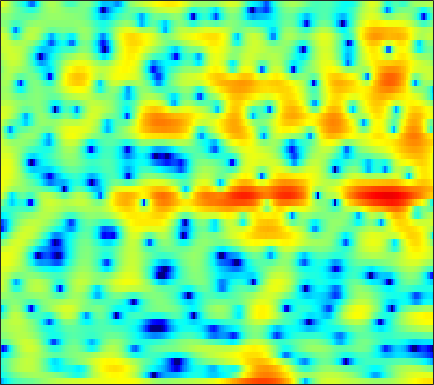

Data behind this chart, as committed beside it:
-10.614, -8.8399, -7.0333, -5.6699, -4.8472, -3.9825, -3.3027, -2.8932, -2.4598, -2.1274, -1.8549, -1.6723, -1.4295, -1.179, -0.97312, -0.68517, -0.37174, -0.12073, 0.23221, 0.5933, 0.95385, 1.2252, 1.5736, 1.8963
-5.786, -5.06, -4.1, -3.182, -2.535, -1.745, -1.042, -0.5769, -0.04196, 0.4053, 0.7677, 0.9882, 1.218, 1.384, 1.471, 1.54, 1.553, 1.531, 1.462, 1.351, 1.201, 1.064, 0.8532, 0.6075
-4.533, -3.502, -2.27, -1.192, -0.4728, 0.382, 1.114, 1.585, 2.109, 2.515, 2.802, 2.935, 3.001, 2.939, 2.803, 2.497, 2.04, 1.591, 0.8478, -0.07565, -1.181, -2.128, -3.507, -4.909
-3.678, -2.966, -2.033, -1.138, -0.4985, 0.292, 1.007, 1.485, 2.036, 2.484, 2.815, 2.975, 3.07, 3.016, 2.874, 2.542, 2.032, 1.531, 0.691, -0.3562, -1.628, -2.737, -4.375, -6.029
-7.513, -7.07, -6.16, -4.954, -3.951, -2.597, -1.326, -0.4609, 0.5284, 1.335, 1.951, 2.29, 2.586, 2.708, 2.69, 2.531, 2.231, 1.924, 1.422, 0.8456, 0.2271, -0.238, -0.8128, -1.276
-14.66, -18.3, -15.41, -9.816, -6.796, -3.809, -1.574, -0.2423, 1.161, 2.212, 2.959, 3.347, 3.651, 3.733, 3.651, 3.372, 2.896, 2.409, 1.595, 0.6007, -0.5467, -1.473, -2.712, -3.784
-2.379, -2.185, -1.734, -1.061, -0.4491, 0.4178, 1.253, 1.825, 2.476, 2.975, 3.314, 3.457, 3.488, 3.34, 3.101, 2.61, 1.903, 1.221, 0.09159, -1.333, -3.136, -4.835, -7.758, -11.78
0.0876, 0.3648, 0.7233, 1.073, 1.334, 1.673, 1.98, 2.175, 2.361, 2.454, 2.447, 2.366, 2.157, 1.818, 1.482, 0.9232, 0.2509, -0.3169, -1.147, -2.044, -2.965, -3.641, -4.439, -5.016
1.031, 1.294, 1.622, 1.919, 2.106, 2.307, 2.436, 2.486, 2.48, 2.381, 2.179, 1.95, 1.546, 1.033, 0.5831, -0.1124, -0.907, -1.56, -2.491, -3.43, -4.276, -4.784, -5.2, -5.269
1.014, 1.308, 1.746, 2.198, 2.502, 2.81, 2.986, 3.018, 2.934, 2.698, 2.314, 1.94, 1.361, 0.6944, 0.1402, -0.6856, -1.665, -2.558, -4.04, -6.027, -8.795, -11.63, -15.43, -13.13
-3.929, -2.796, -1.024, 0.5456, 1.476, 2.342, 2.801, 2.87, 2.625, 2.003, 1.057, 0.191, -1.085, -2.237, -2.796, -3.08, -2.967, -2.876, -2.898, -3.273, -3.916, -4.413, -4.609, -3.867
-8.809, -6.464, -3.445, -1.276, -0.1624, 0.7816, 1.22, 1.23, 0.8057, -0.1745, -1.802, -3.628, -7.337, -13.91, -18.94, -11.3, -6.556, -4.4, -2.49, -1.266, -0.416, 0.1091, 0.7269, 1.309
-1.317, -1.082, -0.6929, -0.279, -0.009336, 0.223, 0.2739, 0.1996, -0.05648, -0.4884, -1.096, -1.613, -2.242, -2.677, -2.779, -2.542, -1.965, -1.444, -0.778, -0.203, 0.2562, 0.5333, 0.7953, 0.9806
1.246, 1.122, 0.8686, 0.5605, 0.3111, 0.0004583, -0.2723, -0.413, -0.4983, -0.4486, -0.3135, -0.1762, 0.03562, 0.2423, 0.4105, 0.6294, 0.8281, 0.9344, 1.007, 0.98, 0.822, 0.5892, 0.1239, -0.4615
3.197, 2.689, 1.778, 0.5393, -0.6146, -2.354, -3.998, -4.665, -4.261, -2.844, -1.276, -0.2423, 0.8529, 1.678, 2.144, 2.575, 2.787, 2.823, 2.709, 2.391, 1.821, 1.212, 0.1162, -1.448
3.635, 3.078, 1.997, 0.4148, -1.208, -4.146, -8.081, -10.48, -8.512, -4.849, -2.2, -0.7727, 0.592, 1.523, 1.994, 2.375, 2.529, 2.514, 2.337, 1.968, 1.434, 0.9221, 0.07705, -0.9704
3.462, 3.265, 2.792, 2.134, 1.555, 0.7412, 0.05227, -0.2905, -0.462, -0.3436, -0.07909, 0.1219, 0.3409, 0.4569, 0.4513, 0.3415, 0.1382, -0.06901, -0.4166, -0.8068, -1.232, -1.576, -2.047, -2.467
4.166, 4.183, 4.058, 3.807, 3.558, 3.155, 2.707, 2.36, 1.881, 1.372, 0.8262, 0.3811, -0.2742, -1.018, -1.61, -2.409, -3.19, -3.736, -4.37, -4.882, -5.34, -5.654, -6.014, -6.309
4.936, 4.983, 4.954, 4.807, 4.624, 4.287, 3.826, 3.392, 2.694, 1.831, 0.7703, -0.1655, -1.645, -3.408, -4.9, -7.07, -9.172, -10.36, -11.12, -11.2, -11.12, -11.17, -11.58, -12.42
4.811, 4.905, 4.976, 4.957, 4.862, 4.632, 4.25, 3.842, 3.13, 2.182, 0.948, -0.2073, -2.12, -4.57, -6.944, -11.18, -17.86, -26.39, -21.36, -16.58, -14.74, -14.31, -14.73, -16.09
3.205, 3.511, 3.868, 4.153, 4.295, 4.362, 4.277, 4.1, 3.678, 3.036, 2.145, 1.303, -0.06486, -1.728, -3.125, -5.103, -7.036, -8.229, -9.454, -10.33, -11.1, -11.84, -12.96, -14.17
-0.411, 0.3403, 1.26, 2.084, 2.644, 3.241, 3.675, 3.885, 3.978, 3.857, 3.529, 3.138, 2.442, 1.573, 0.8222, -0.3072, -1.513, -2.466, -3.836, -5.34, -7.087, -8.647, -11.14, -14.6
-6.362, -5.174, -3.487, -1.816, -0.655, 0.7483, 1.901, 2.583, 3.28, 3.719, 3.925, 3.935, 3.763, 3.413, 3.024, 2.369, 1.562, 0.8365, -0.2589, -1.548, -3.079, -4.37, -6.394, -8.607
-17.56, -15.94, -11.42, -7.417, -5.031, -2.531, -0.6132, 0.5163, 1.682, 2.537, 3.113, 3.4, 3.605, 3.608, 3.512, 3.256, 2.837, 2.445, 1.8, 1.02, 0.1325, -0.6178, -1.679, -2.753
-14.87, -14.03, -11.08, -8.036, -6.03, -3.807, -2.071, -0.9952, 0.1447, 1.016, 1.679, 2.048, 2.423, 2.657, 2.777, 2.834, 2.8, 2.714, 2.497, 2.19, 1.776, 1.399, 0.8437, 0.1671
-7.171, -6.708, -5.932, -4.993, -4.292, -3.349, -2.488, -1.914, -1.235, -0.6917, -0.2566, 0.00425, 0.2959, 0.6167, 0.8609, 1.201, 1.577, 1.831, 2.097, 2.287, 2.342, 2.317, 2.14, 1.851
-3.358, -3.389, -3.572, -3.753, -3.8, -3.783, -3.531, -3.293, -3.002, -2.845, -2.941, -3.123, -3.429, -3.475, -3.173, -2.218, -0.9918, -0.07098, 1.043, 1.881, 2.482, 2.766, 2.946, 2.965
0.2251, -0.7232, -2.46, -4.864, -6.873, -8.524, -7.55, -6.103, -4.68, -4.173, -4.708, -5.967, -9.345, -17.55, -18.11, -8.397, -3.726, -1.463, 0.6152, 1.967, 2.853, 3.249, 3.565, 3.606
4.063, 2.848, 0.7297, -2.31, -5.003, -7.532, -5.951, -4.112, -2.35, -1.544, -1.489, -1.868, -2.674, -3.239, -3.142, -2.087, -0.6712, 0.3534, 1.381, 2.095, 2.457, 2.566, 2.511, 2.207
5.41, 4.773, 3.809, 2.788, 2.091, 1.413, 1.049, 0.9344, 0.8693, 0.7759, 0.5771, 0.3831, 0.07029, -0.2381, -0.4194, -0.5814, -0.727, -0.8726, -1.159, -1.556, -2.084, -2.506, -3.169, -3.78
5.403, 5.155, 4.718, 4.247, 3.853, 3.325, 2.786, 2.397, 1.858, 1.299, 0.6964, 0.2199, -0.4342, -1.113, -1.624, -2.39, -3.247, -4.033, -5.259, -6.896, -8.898, -10.66, -12.52, -12.7
5.228, 5.226, 5.094, 4.814, 4.517, 3.996, 3.357, 2.802, 1.963, 1.019, 0.0007647, -0.8065, -1.892, -2.925, -3.682, -4.61, -5.559, -6.331, -7.66, -9.471, -12.17, -14.99, -19.64, -18.35
4.964, 5.162, 5.226, 5.043, 4.769, 4.214, 3.45, 2.717, 1.536, 0.09555, -1.616, -3.055, -5.085, -6.981, -8.02, -8.539, -8.406, -8.139, -7.98, -8.029, -8.248, -8.356, -8.352, -7.899
4.567, 4.839, 4.949, 4.807, 4.541, 3.974, 3.152, 2.345, 0.9897, -0.7704, -3.053, -5.267, -9.337, -16.38, -31.99, -17.97, -12.07, -9.777, -7.849, -6.641, -5.798, -5.296, -4.679, -4.049
4.046, 4.202, 4.218, 4.049, 3.791, 3.281, 2.573, 1.916, 0.8425, -0.4742, -2.037, -3.358, -5.226, -6.909, -7.738, -7.961, -7.417, -6.82, -6.032, -5.338, -4.72, -4.312, -3.703, -3.069
3.693, 3.618, 3.427, 3.128, 2.857, 2.442, 1.965, 1.569, 0.9717, 0.2991, -0.4567, -1.056, -1.845, -2.581, -3.034, -3.571, -3.971, -4.235, -4.55, -4.843, -5.056, -5.053, -4.768, -4.099
3.531, 3.069, 2.392, 1.742, 1.364, 1.049, 0.9327, 0.9064, 0.8916, 0.8332, 0.6904, 0.5219, 0.2127, -0.1723, -0.5396, -1.101, -1.842, -2.543, -3.762, -5.432, -7.658, -9.494, -10.76, -8.649
2.796, 1.496, -0.674, -2.98, -4.13, -3.966, -2.592, -1.529, -0.4175, 0.3062, 0.75, 0.9427, 1.05, 1.018, 0.8835, 0.5812, 0.03183, -0.5854, -1.744, -3.454, -5.913, -8.151, -9.889, -7.432
1.924, 0.1888, -3.116, -8.103, -12.22, -9.815, -5.862, -4.04, -2.655, -1.971, -1.654, -1.481, -1.165, -0.7452, -0.3679, 0.005247, 0.2367, 0.2526, 0.05686, -0.2954, -0.6872, -0.8842, -0.9067, -0.4771
3.22, 2.447, 1.211, -0.003921, -0.7607, -1.465, -1.913, -2.336, -3.232, -4.695, -6.795, -8.267, -8.128, -5.75, -3.839, -1.901, -0.5643, 0.1017, 0.6042, 0.8072, 0.8004, 0.7417, 0.6418, 0.6037
4.495, 4.28, 3.816, 3.215, 2.68, 1.853, 0.8671, -0.06833, -1.704, -4.003, -7.229, -9.887, -9.932, -6.431, -4.066, -1.845, -0.4003, 0.2889, 0.7675, 0.8162, 0.4577, -0.03164, -0.8956, -1.961
3.914, 3.948, 3.842, 3.546, 3.221, 2.671, 1.962, 1.372, 0.5072, -0.3837, -1.145, -1.505, -1.591, -1.246, -0.8317, -0.2473, 0.1942, 0.3636, 0.3224, -0.09313, -0.9477, -1.964, -4.044, -7.4
2.408, 2.596, 2.673, 2.564, 2.382, 2.03, 1.585, 1.229, 0.7738, 0.3826, 0.118, 0.01431, -0.01776, 0.07013, 0.1544, 0.2949, 0.3431, 0.2892, 0.05091, -0.4107, -1.115, -1.84, -3.051, -4.463
1.169, 1.449, 1.567, 1.446, 1.208, 0.7248, 0.1622, -0.2837, -0.7847, -1.062, -1.084, -0.9579, -0.6617, -0.331, -0.09582, 0.121, 0.2265, 0.2175, 0.08285, -0.1693, -0.5189, -0.8121, -1.153, -1.389
0.8694, 1.149, 1.211, 0.8874, 0.374, -0.69, -2.183, -3.513, -5.2, -5.862, -5.04, -3.926, -2.454, -1.308, -0.6719, -0.1558, 0.07872, 0.09183, -0.05346, -0.3332, -0.6556, -0.8345, -0.936, -0.7669
1.217, 1.599, 1.767, 1.451, 0.8553, -0.516, -2.822, -5.457, -11.31, -16.99, -9.259, -5.742, -2.916, -1.271, -0.5478, -0.04149, -0.008929, -0.2418, -0.8608, -1.796, -2.948, -3.811, -4.55, -4.156
0.5673, 1.34, 1.94, 2.095, 1.928, 1.358, 0.4516, -0.3403, -1.3, -1.788, -1.661, -1.308, -0.7979, -0.4643, -0.4151, -0.5984, -1.118, -1.731, -2.921, -4.617, -7.195, -10.36, -19.37, -17.73
-0.09066, 0.8869, 1.789, 2.31, 2.483, 2.469, 2.251, 1.992, 1.585, 1.15, 0.7126, 0.3684, -0.1706, -0.833, -1.422, -2.39, -3.474, -4.321, -5.417, -6.464, -7.342, -7.81, -7.934, -7.069
0.8451, 1.607, 2.399, 2.931, 3.169, 3.288, 3.215, 3.042, 2.665, 2.133, 1.434, 0.7815, -0.2965, -1.654, -2.874, -4.851, -7.125, -8.85, -10.54, -10.84, -9.861, -8.783, -7.347, -5.886
2.057, 2.615, 3.184, 3.551, 3.711, 3.774, 3.672, 3.492, 3.106, 2.549, 1.783, 1.048, -0.2016, -1.842, -3.409, -6.1, -9.883, -14.09, -23.82, -19.16, -13.23, -10.74, -8.446, -6.737
2.87, 3.232, 3.534, 3.667, 3.67, 3.577, 3.391, 3.208, 2.903, 2.497, 1.954, 1.427, 0.5336, -0.6326, -1.694, -3.374, -5.251, -6.653, -8.115, -8.943, -9.124, -9.061, -8.716, -8.16
3.639, 3.7, 3.586, 3.274, 2.939, 2.446, 2.034, 1.844, 1.776, 1.84, 1.912, 1.89, 1.696, 1.271, 0.7881, -0.05195, -1.109, -2.028, -3.391, -4.938, -6.892, -8.716, -11.86, -14.45
3.99, 3.751, 3.073, 1.912, 0.7031, -1.313, -3.227, -3.73, -2.614, -0.7407, 0.8461, 1.715, 2.454, 2.786, 2.793, 2.537, 1.983, 1.382, 0.2999, -1.131, -3.039, -4.851, -7.803, -10.09
2.232, 2.007, 1.214, -0.26, -1.943, -5.322, -10.56, -12.78, -7.816, -3.721, -1.16, 0.1429, 1.323, 2.034, 2.339, 2.477, 2.374, 2.159, 1.693, 1.049, 0.2999, -0.2866, -0.9687, -1.366
0.366, 0.4239, 0.1293, -0.5184, -1.176, -2.122, -2.873, -3.098, -2.873, -2.214, -1.425, -0.8712, -0.2394, 0.2501, 0.53, 0.7897, 0.9419, 0.9896, 0.9843, 0.9099, 0.7936, 0.6946, 0.5764, 0.4962
0.6469, 0.7474, 0.6483, 0.3435, 0.02416, -0.4533, -0.9086, -1.191, -1.46, -1.614, -1.673, -1.671, -1.618, -1.497, -1.362, -1.099, -0.7663, -0.4895, -0.1061, 0.259, 0.5613, 0.7461, 0.928, 1.034
2.561, 2.429, 2.084, 1.574, 1.113, 0.4353, -0.2679, -0.7933, -1.469, -2.135, -2.8, -3.293, -3.913, -4.363, -4.462, -4.138, -3.334, -2.542, -1.457, -0.4768, 0.3243, 0.7873, 1.22, 1.461
4.882, 4.404, 3.57, 2.532, 1.652, 0.4064, -0.8245, -1.686, -2.723, -3.691, -4.785, -5.846, -7.825, -10.76, -13.13, -12.46, -8.261, -5.553, -2.817, -0.8924, 0.4637, 1.166, 1.763, 2.014
